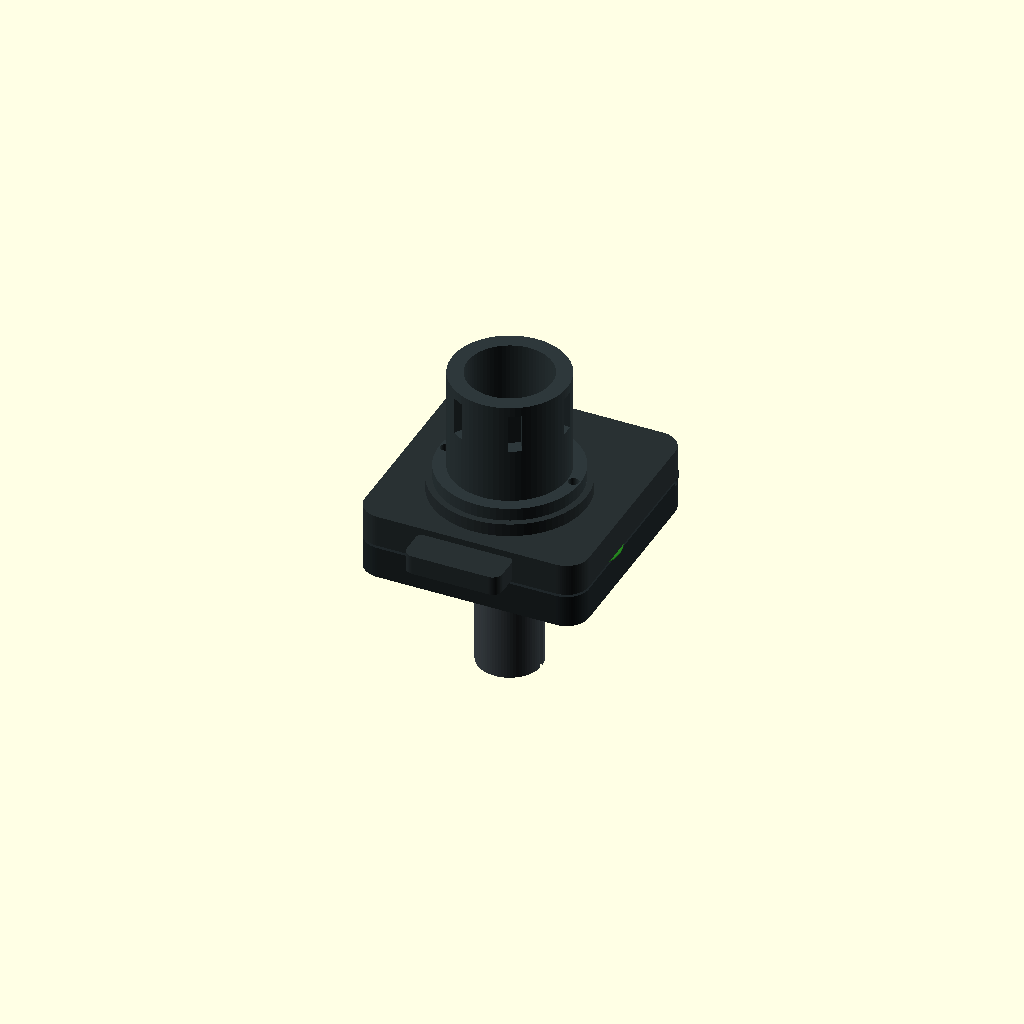
Cell 1: the model at its default parameters.
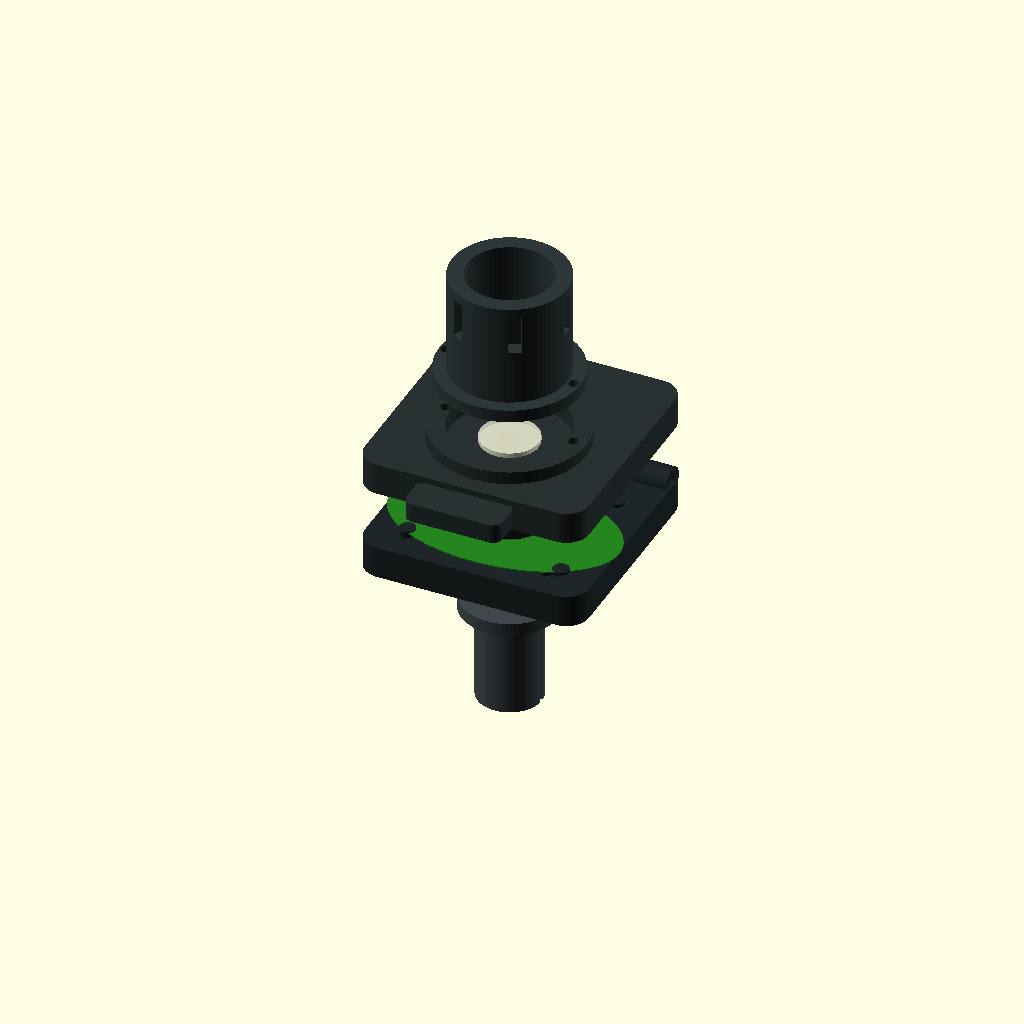
Cell 2: the same model with part = "exploded".
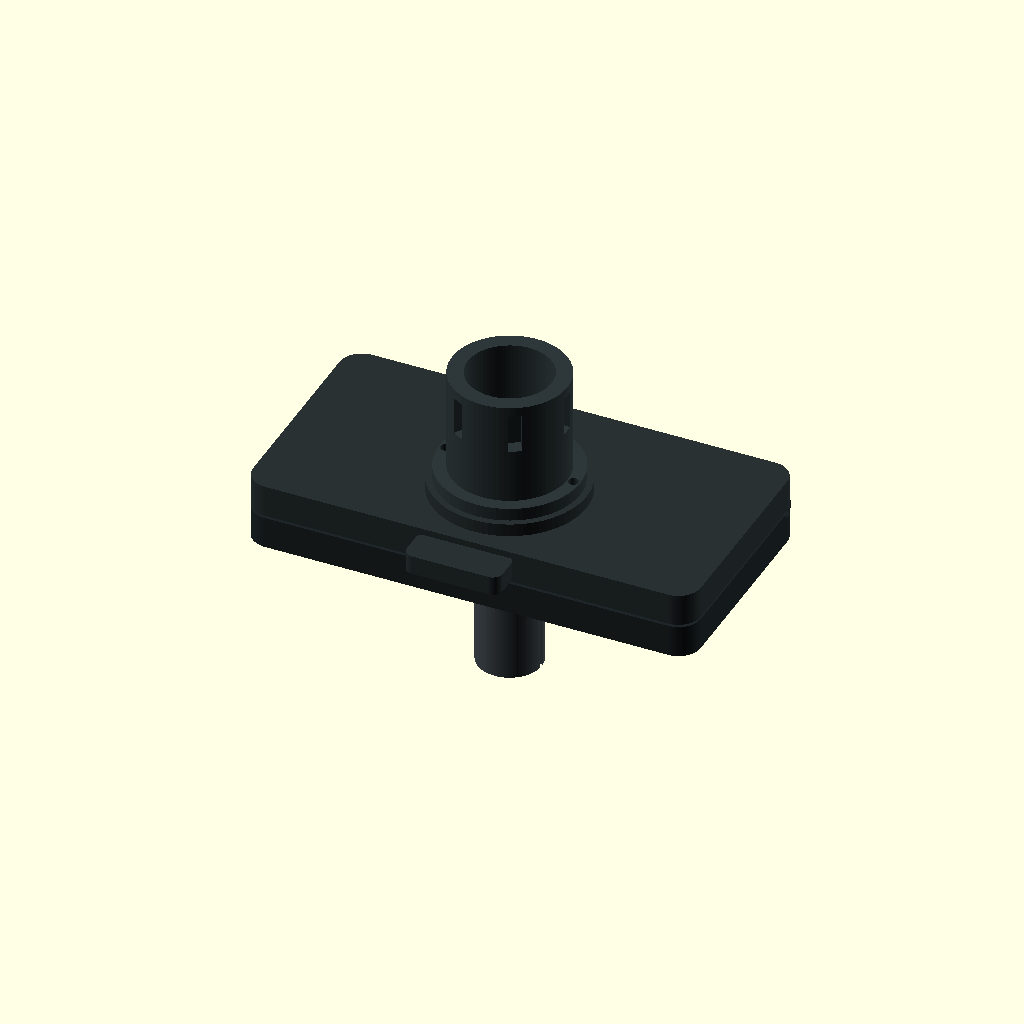
Cell 3 — jaw_width set to 140, the other parameters unchanged.
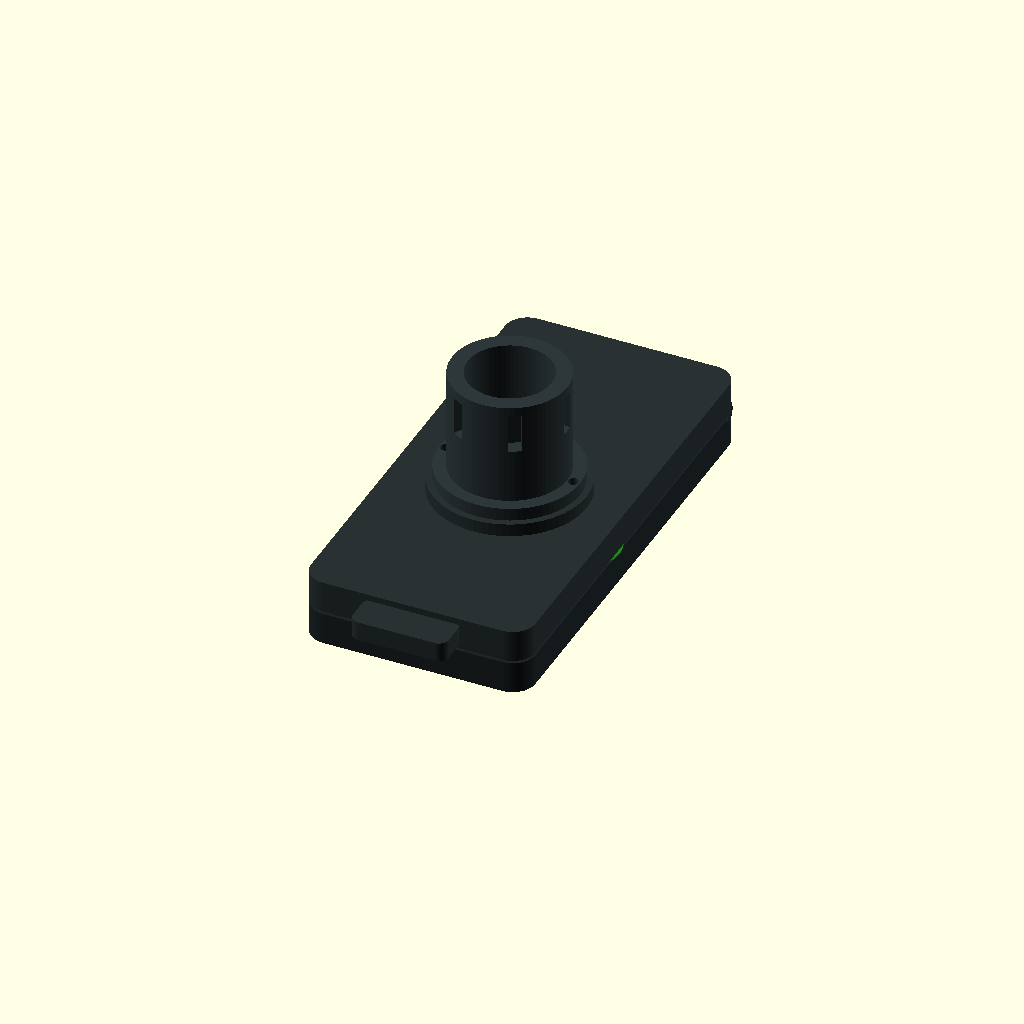
Cell 4: the same model with jaw_depth = 144.
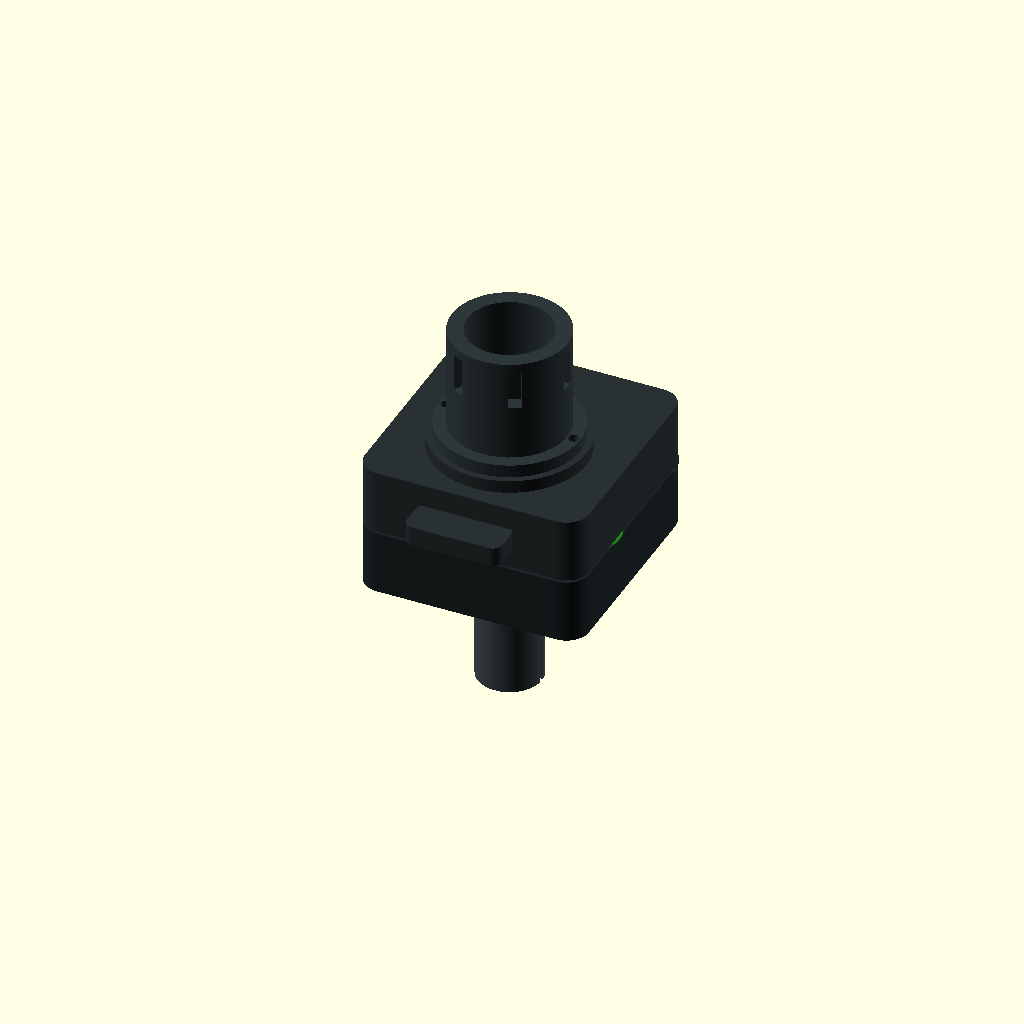
Cell 5: the same model with plate_thickness = 20.
All cells are drawn from one camera (rotation 55°, 0°, 25°, orthographic, colour scheme Cornfield), so only the parameter changes between them.
OpenSCAD source file hardware/a1/cad/r1/A1_leaf_clamp.scad:
/*
  A-1 HYD1 Leaf Transmission Clamp - Concept CAD R1
  Units: millimetres

  Provisional interfaces:
    MR8 lamp diameter:       25.4 mm
    Collection collimator:   12.7 mm
    Leaf optical aperture:   10.0 mm

  Export examples:
    openscad -D 'part="lower"' -o A1_lower_jaw.stl A1_leaf_clamp.scad
    openscad -D 'part="assembly"' -o A1_assembly.png A1_leaf_clamp.scad
*/

$fn = 72;

part = "assembly"; // [assembly,exploded,section,lower,upper,source,collector,pin,gasket]

// Main envelope
jaw_width = 70;
jaw_depth = 72;
corner_radius = 7;
plate_thickness = 10;
closed_leaf_gap = 0.8;
optical_y = -7;

// Optical path
aperture_diameter = 10;
gasket_outer_diameter = 22;
gasket_inner_diameter = 12;
gasket_thickness = 0.8;
diffuser_diameter = 18;
diffuser_thickness = 1.5;

// Source cartridge - provisional MR8 interface
lamp_diameter = 25.4;
lamp_clearance = 0.8;
source_outer_diameter = 36;
source_height = 36;
source_flange_diameter = 44;
source_flange_thickness = 4;

// Collector cartridge - provisional SMA905 collimator interface
collimator_diameter = 12.7;
collimator_clearance = 0.5;
collector_outer_diameter = 20;
collector_length = 34;
collector_flange_diameter = 30;
collector_flange_thickness = 4;

// Hinge and closure
hinge_y = jaw_depth/2 - 7;
hinge_pin_diameter = 3.2;
hinge_barrel_diameter = 9;
hinge_barrel_length = 16;
magnet_diameter = 6.2;
magnet_depth = 3.2;
magnet_y = -jaw_depth/2 + 10;

// Assembly pose
upper_angle = 0; // closed assembly

module rounded_box(size=[10,10,10], r=2, center=true) {
    hull() {
        for (x=[-size[0]/2+r, size[0]/2-r])
            for (y=[-size[1]/2+r, size[1]/2-r])
                translate([x,y,0]) cylinder(r=r, h=size[2], center=center);
    }
}

module jaw_blank() {
    rounded_box([jaw_width,jaw_depth,plate_thickness], corner_radius, true);
}

module leaf_gasket(col=[0.05,0.05,0.05,1]) {
    color(col)
    difference() {
        cylinder(d=gasket_outer_diameter, h=gasket_thickness, center=true);
        cylinder(d=gasket_inner_diameter, h=gasket_thickness+0.4, center=true);
    }
}

module lower_jaw() {
    difference() {
        union() {
            jaw_blank();

            // Lower hinge barrels, outside positions
            for (x=[-jaw_width/2+9, jaw_width/2-9])
                translate([x,hinge_y,plate_thickness/2])
                    rotate([0,90,0]) cylinder(d=hinge_barrel_diameter,h=hinge_barrel_length,center=true);

            // Four positive hard stops define the closed leaf gap
            for (x=[-24,24], y=[-24,13])
                translate([x,y,plate_thickness/2+closed_leaf_gap/2])
                    cylinder(d=5,h=closed_leaf_gap,center=true);

            // Collector boss under jaw
            translate([0,optical_y,-plate_thickness/2-2]) cylinder(d=collector_flange_diameter+4,h=4,center=true);
        }

        // Main transmission aperture
        translate([0,optical_y,0]) cylinder(d=aperture_diameter,h=plate_thickness+12,center=true);

        // Gasket pocket
        translate([0,optical_y,plate_thickness/2-0.45])
            difference() {
                cylinder(d=gasket_outer_diameter+0.4,h=1.0,center=true);
                cylinder(d=gasket_inner_diameter-0.4,h=1.4,center=true);
            }

        // Collector cartridge socket from underside
        translate([0,optical_y,-plate_thickness/2-1.6])
            cylinder(d=collector_outer_diameter+0.5,h=7,center=true);

        // Magnet pockets
        for (x=[-22,22])
            translate([x,magnet_y,plate_thickness/2-magnet_depth/2+0.05])
                cylinder(d=magnet_diameter,h=magnet_depth,center=true);

        // Hinge pin bores
        for (x=[-jaw_width/2+9, jaw_width/2-9])
            translate([x,hinge_y,plate_thickness/2])
                rotate([0,90,0]) cylinder(d=hinge_pin_diameter,h=hinge_barrel_length+2,center=true);
    }
}

module upper_jaw() {
    difference() {
        union() {
            jaw_blank();

            // Central upper hinge barrel fits between lower barrels
            translate([0,hinge_y,-plate_thickness/2])
                rotate([0,90,0]) cylinder(d=hinge_barrel_diameter,h=jaw_width-34,center=true);

            // Source-cartridge boss
            translate([0,optical_y,plate_thickness/2+2]) cylinder(d=source_flange_diameter+4,h=4,center=true);

            // Front thumb tab
            translate([0,-jaw_depth/2-5,0]) rounded_box([30,12,6],3,true);
        }

        // Optical aperture
        translate([0,optical_y,0]) cylinder(d=aperture_diameter,h=plate_thickness+12,center=true);

        // Diffuser pocket from upper face
        translate([0,optical_y,plate_thickness/2-diffuser_thickness/2+0.05])
            cylinder(d=diffuser_diameter+0.4,h=diffuser_thickness,center=true);

        // Gasket pocket from lower face
        translate([0,optical_y,-plate_thickness/2+0.45])
            difference() {
                cylinder(d=gasket_outer_diameter+0.4,h=1.0,center=true);
                cylinder(d=gasket_inner_diameter-0.4,h=1.4,center=true);
            }

        // Source cartridge socket from upper face
        translate([0,optical_y,plate_thickness/2+1.6])
            cylinder(d=source_outer_diameter+0.5,h=7,center=true);

        // Magnet pockets
        for (x=[-22,22])
            translate([x,magnet_y,-plate_thickness/2+magnet_depth/2-0.05])
                cylinder(d=magnet_diameter,h=magnet_depth,center=true);

        // Hinge pin bore
        translate([0,hinge_y,-plate_thickness/2])
            rotate([0,90,0]) cylinder(d=hinge_pin_diameter,h=jaw_width-30,center=true);

        // Two M3 source-retention holes
        for (x=[-20,20])
            translate([x,optical_y,plate_thickness/2+1]) cylinder(d=3.3,h=8,center=true);
    }
}

module source_cartridge() {
    difference() {
        union() {
            cylinder(d=source_outer_diameter,h=source_height,center=false);
            cylinder(d=source_flange_diameter,h=source_flange_thickness,center=false);
        }
        // Lamp cavity
        translate([0,0,5]) cylinder(d=lamp_diameter+lamp_clearance,h=source_height+2,center=false);
        // Output aperture
        translate([0,0,-1]) cylinder(d=diffuser_diameter,h=8,center=false);
        // Ventilation slots
        for (a=[0:60:300])
            rotate([0,0,a]) translate([source_outer_diameter/2-2,0,source_height-9])
                cube([5,4,12],center=true);
        // M3 flange holes
        for (x=[-20,20])
            translate([x,0,-1]) cylinder(d=3.3,h=source_flange_thickness+2,center=false);
    }
}

module collector_cartridge() {
    difference() {
        union() {
            cylinder(d=collector_outer_diameter,h=collector_length,center=false);
            cylinder(d=collector_flange_diameter,h=collector_flange_thickness,center=false);
        }
        // Adjustable collimator bore
        translate([0,0,-1]) cylinder(d=collimator_diameter+collimator_clearance,h=collector_length+2,center=false);
        // Split clamp slot
        translate([collector_outer_diameter/2-2,0,collector_length/2+4])
            cube([5,1.6,collector_length],center=true);
        // M3 flange holes
        for (x=[-11,11])
            translate([x,0,-1]) cylinder(d=3.3,h=collector_flange_thickness+2,center=false);
        // M3 radial clamp screw
        translate([0,-collector_outer_diameter/2,collector_length-8])
            rotate([90,0,0]) cylinder(d=3.3,h=collector_outer_diameter,center=true);
    }
}

module hinge_pin() {
    union() {
        rotate([0,90,0]) cylinder(d=3.0,h=jaw_width-9,center=true);
        translate([-(jaw_width-7)/2,0,0]) rotate([0,90,0]) cylinder(d=6,h=2,center=true);
    }
}

module leaf_sheet() {
    color([0.15,0.55,0.12,0.72])
    translate([0,-10,plate_thickness/2+closed_leaf_gap/2])
        scale([1.7,1,1]) cylinder(d=42,h=0.35,center=true,$fn=96);
}

module assembly(exploded=0, cutaway=false) {
    cut_span = cutaway ? jaw_width : 0;

    color([0.12,0.15,0.16])
    difference() {
        lower_jaw();
        if (cutaway) translate([jaw_width/4,0,0]) cube([jaw_width/2+2,140,100],center=true);
    }

    // Lower gasket
    translate([0,optical_y,plate_thickness/2+gasket_thickness/2+0.1]) leaf_gasket();
    leaf_sheet();

    upper_z = plate_thickness + closed_leaf_gap + exploded*18;
    color([0.16,0.19,0.20])
    translate([0,0,upper_z])
        difference() {
            upper_jaw();
            if (cutaway) translate([jaw_width/4,0,0]) cube([jaw_width/2+2,140,100],center=true);
        }

    translate([0,optical_y,upper_z-plate_thickness/2-gasket_thickness/2-0.1]) leaf_gasket();

    // Diffuser
    color([0.9,0.9,0.8,0.7])
    translate([0,optical_y,upper_z+plate_thickness/2-diffuser_thickness/2+0.05])
        cylinder(d=diffuser_diameter,h=diffuser_thickness,center=true);

    // Source cartridge
    color([0.18,0.22,0.23])
    translate([0,optical_y,upper_z+plate_thickness/2+4+exploded*16]) source_cartridge();

    // Collector cartridge, hanging down
    color([0.25,0.28,0.30])
    translate([0,optical_y,-plate_thickness/2-4-exploded*12])
        rotate([180,0,0]) collector_cartridge();

    // Hinge pin
    color("silver") translate([0,hinge_y,plate_thickness/2]) hinge_pin();

    // Optical path indication for assembly renders
    if (part=="section") {
        color([1,0.4,0,0.65]) translate([0,optical_y,upper_z+18]) cylinder(d1=8,d2=3,h=17,center=true);
        color([0.2,0.8,1,0.65]) translate([0,optical_y,0]) cylinder(d=3,h=35,center=true);
    }
}

if (part == "lower") lower_jaw();
else if (part == "upper") upper_jaw();
else if (part == "source") source_cartridge();
else if (part == "collector") collector_cartridge();
else if (part == "pin") hinge_pin();
else if (part == "gasket") leaf_gasket();
else if (part == "exploded") assembly(1,false);
else if (part == "section") assembly(0,true);
else assembly(0,false);
Customizer parameters (derived from the source; name, type, default, range or options):
part: string, default "assembly", options "assembly", "exploded", "section", "lower", "upper", "source", "collector", "pin", "gasket"
jaw_width: number, default 70
jaw_depth: number, default 72
corner_radius: number, default 7
plate_thickness: number, default 10
closed_leaf_gap: number, default 0.8
optical_y: number, default -7
aperture_diameter: number, default 10
gasket_outer_diameter: number, default 22
gasket_inner_diameter: number, default 12
gasket_thickness: number, default 0.8
diffuser_diameter: number, default 18
diffuser_thickness: number, default 1.5
lamp_diameter: number, default 25.4
lamp_clearance: number, default 0.8
source_outer_diameter: number, default 36
source_height: number, default 36
source_flange_diameter: number, default 44
source_flange_thickness: number, default 4
collimator_diameter: number, default 12.7
collimator_clearance: number, default 0.5
collector_outer_diameter: number, default 20
collector_length: number, default 34
collector_flange_diameter: number, default 30
collector_flange_thickness: number, default 4
hinge_pin_diameter: number, default 3.2
hinge_barrel_diameter: number, default 9
hinge_barrel_length: number, default 16
magnet_diameter: number, default 6.2
magnet_depth: number, default 3.2
upper_angle: number, default 0
